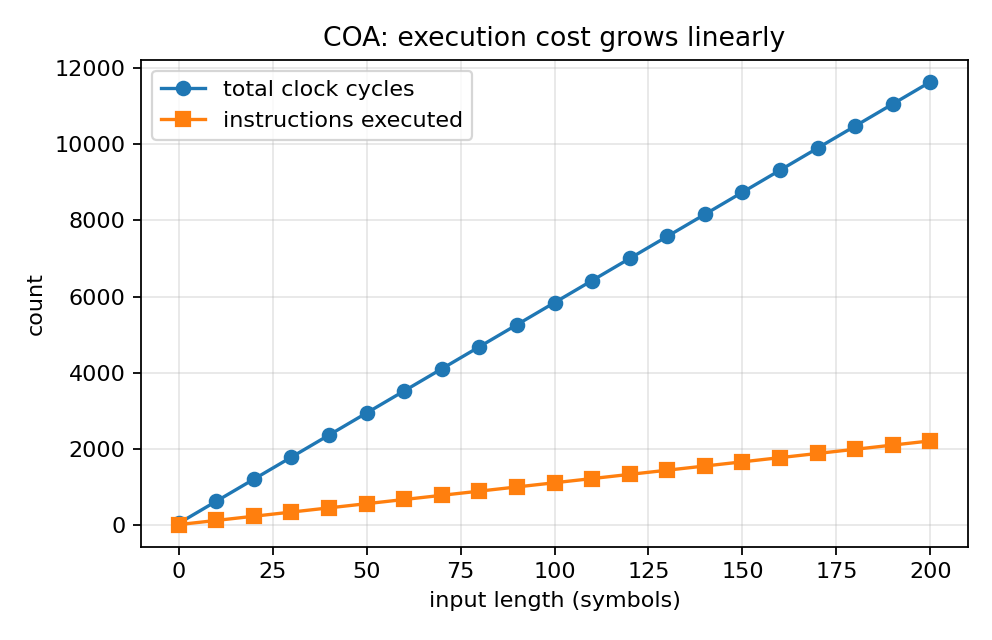

Values plotted in this chart, from the file beside it:
input_len, instructions, cycles, cpi
0, 8, 41, 5.125
10, 118, 621, 5.263
20, 228, 1201, 5.268
30, 338, 1781, 5.269
40, 448, 2361, 5.27
50, 558, 2941, 5.271
60, 668, 3521, 5.271
70, 778, 4101, 5.271
80, 888, 4681, 5.271
90, 998, 5261, 5.272
100, 1108, 5841, 5.272
110, 1218, 6421, 5.272
120, 1328, 7001, 5.272
130, 1438, 7581, 5.272
140, 1548, 8161, 5.272
150, 1658, 8741, 5.272
160, 1768, 9321, 5.272
170, 1878, 9901, 5.272
180, 1988, 10481, 5.272
190, 2098, 11061, 5.272
200, 2208, 11641, 5.272
